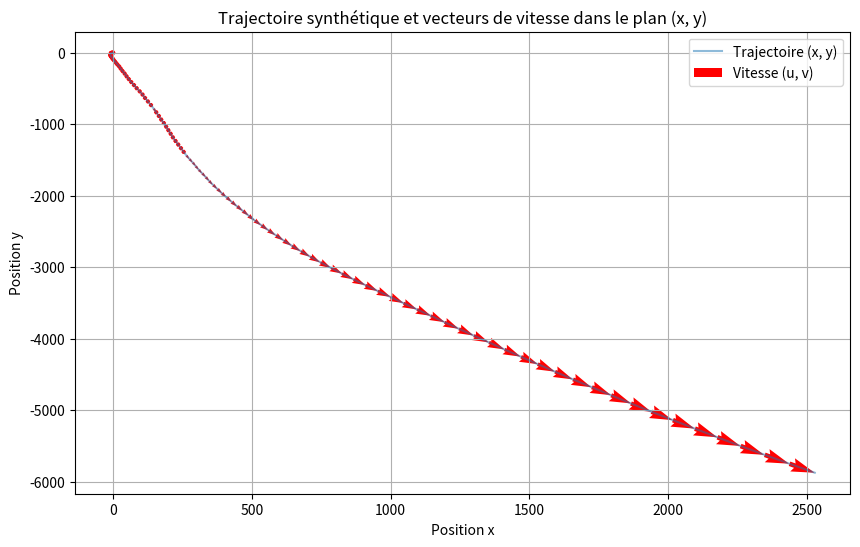

This figure's Python source:
import numpy as np
import matplotlib.pyplot as plt


def MUA_gen(length, T, x_0):
    L = []
    L.append(x_0)  # Ensure x_0 is a column vector
    Q = np.array([
        [T ** 5 / 20, T ** 4 / 8, T ** 3 / 6],
        [T ** 4 / 8, T ** 3 / 3, T ** 2 / 2],
        [T ** 3 / 6, T ** 2 / 2, T]
    ])
    print("The white-noise jerk model is used")

    for i in range(length):
        U = np.random.randn(3, 1)  # Generate a random vector
        R = np.linalg.cholesky(Q)  # Cholesky decomposition
        B = R.T @ U  # Generate the noise vector
        print(B)
        # Update x with the new state
        phi = np.array([[1, T, T ** 2 / 2],
                        [0, 1, T],
                        [0, 0, 1]])
        x_new = phi @ L[-1] + B
        L.append(x_new)

    return L


length = 100
T = 1
x_0 = np.array([[0], [0], [0]])
WNJ_WSA = 1
x = MUA_gen(length, T, x_0)
y = MUA_gen(length, T, x_0)

x_coords = [xi[0, 0] for xi in x]
y_coords = [yi[0, 0] for yi in y]
u_speeds = [xi[1, 0] for xi in x]  # Speed in the x-direction (index 1)
v_speeds = [yi[1, 0] for yi in y]  # Speed in the y-direction (index 3)

plt.figure(figsize=(10, 6))
plt.plot(x_coords, y_coords, label='Trajectoire (x, y)', alpha=0.5)
plt.quiver(x_coords[:-1], y_coords[:-1], u_speeds[:-1], v_speeds[:-1],angles='xy',scale_units='xy', color='r', scale=1, label='Vitesse (u, v)')
plt.title('Trajectoire synthétique et vecteurs de vitesse dans le plan (x, y)')
plt.xlabel('Position x')
plt.ylabel('Position y')
plt.legend()
plt.grid(True)
plt.show()